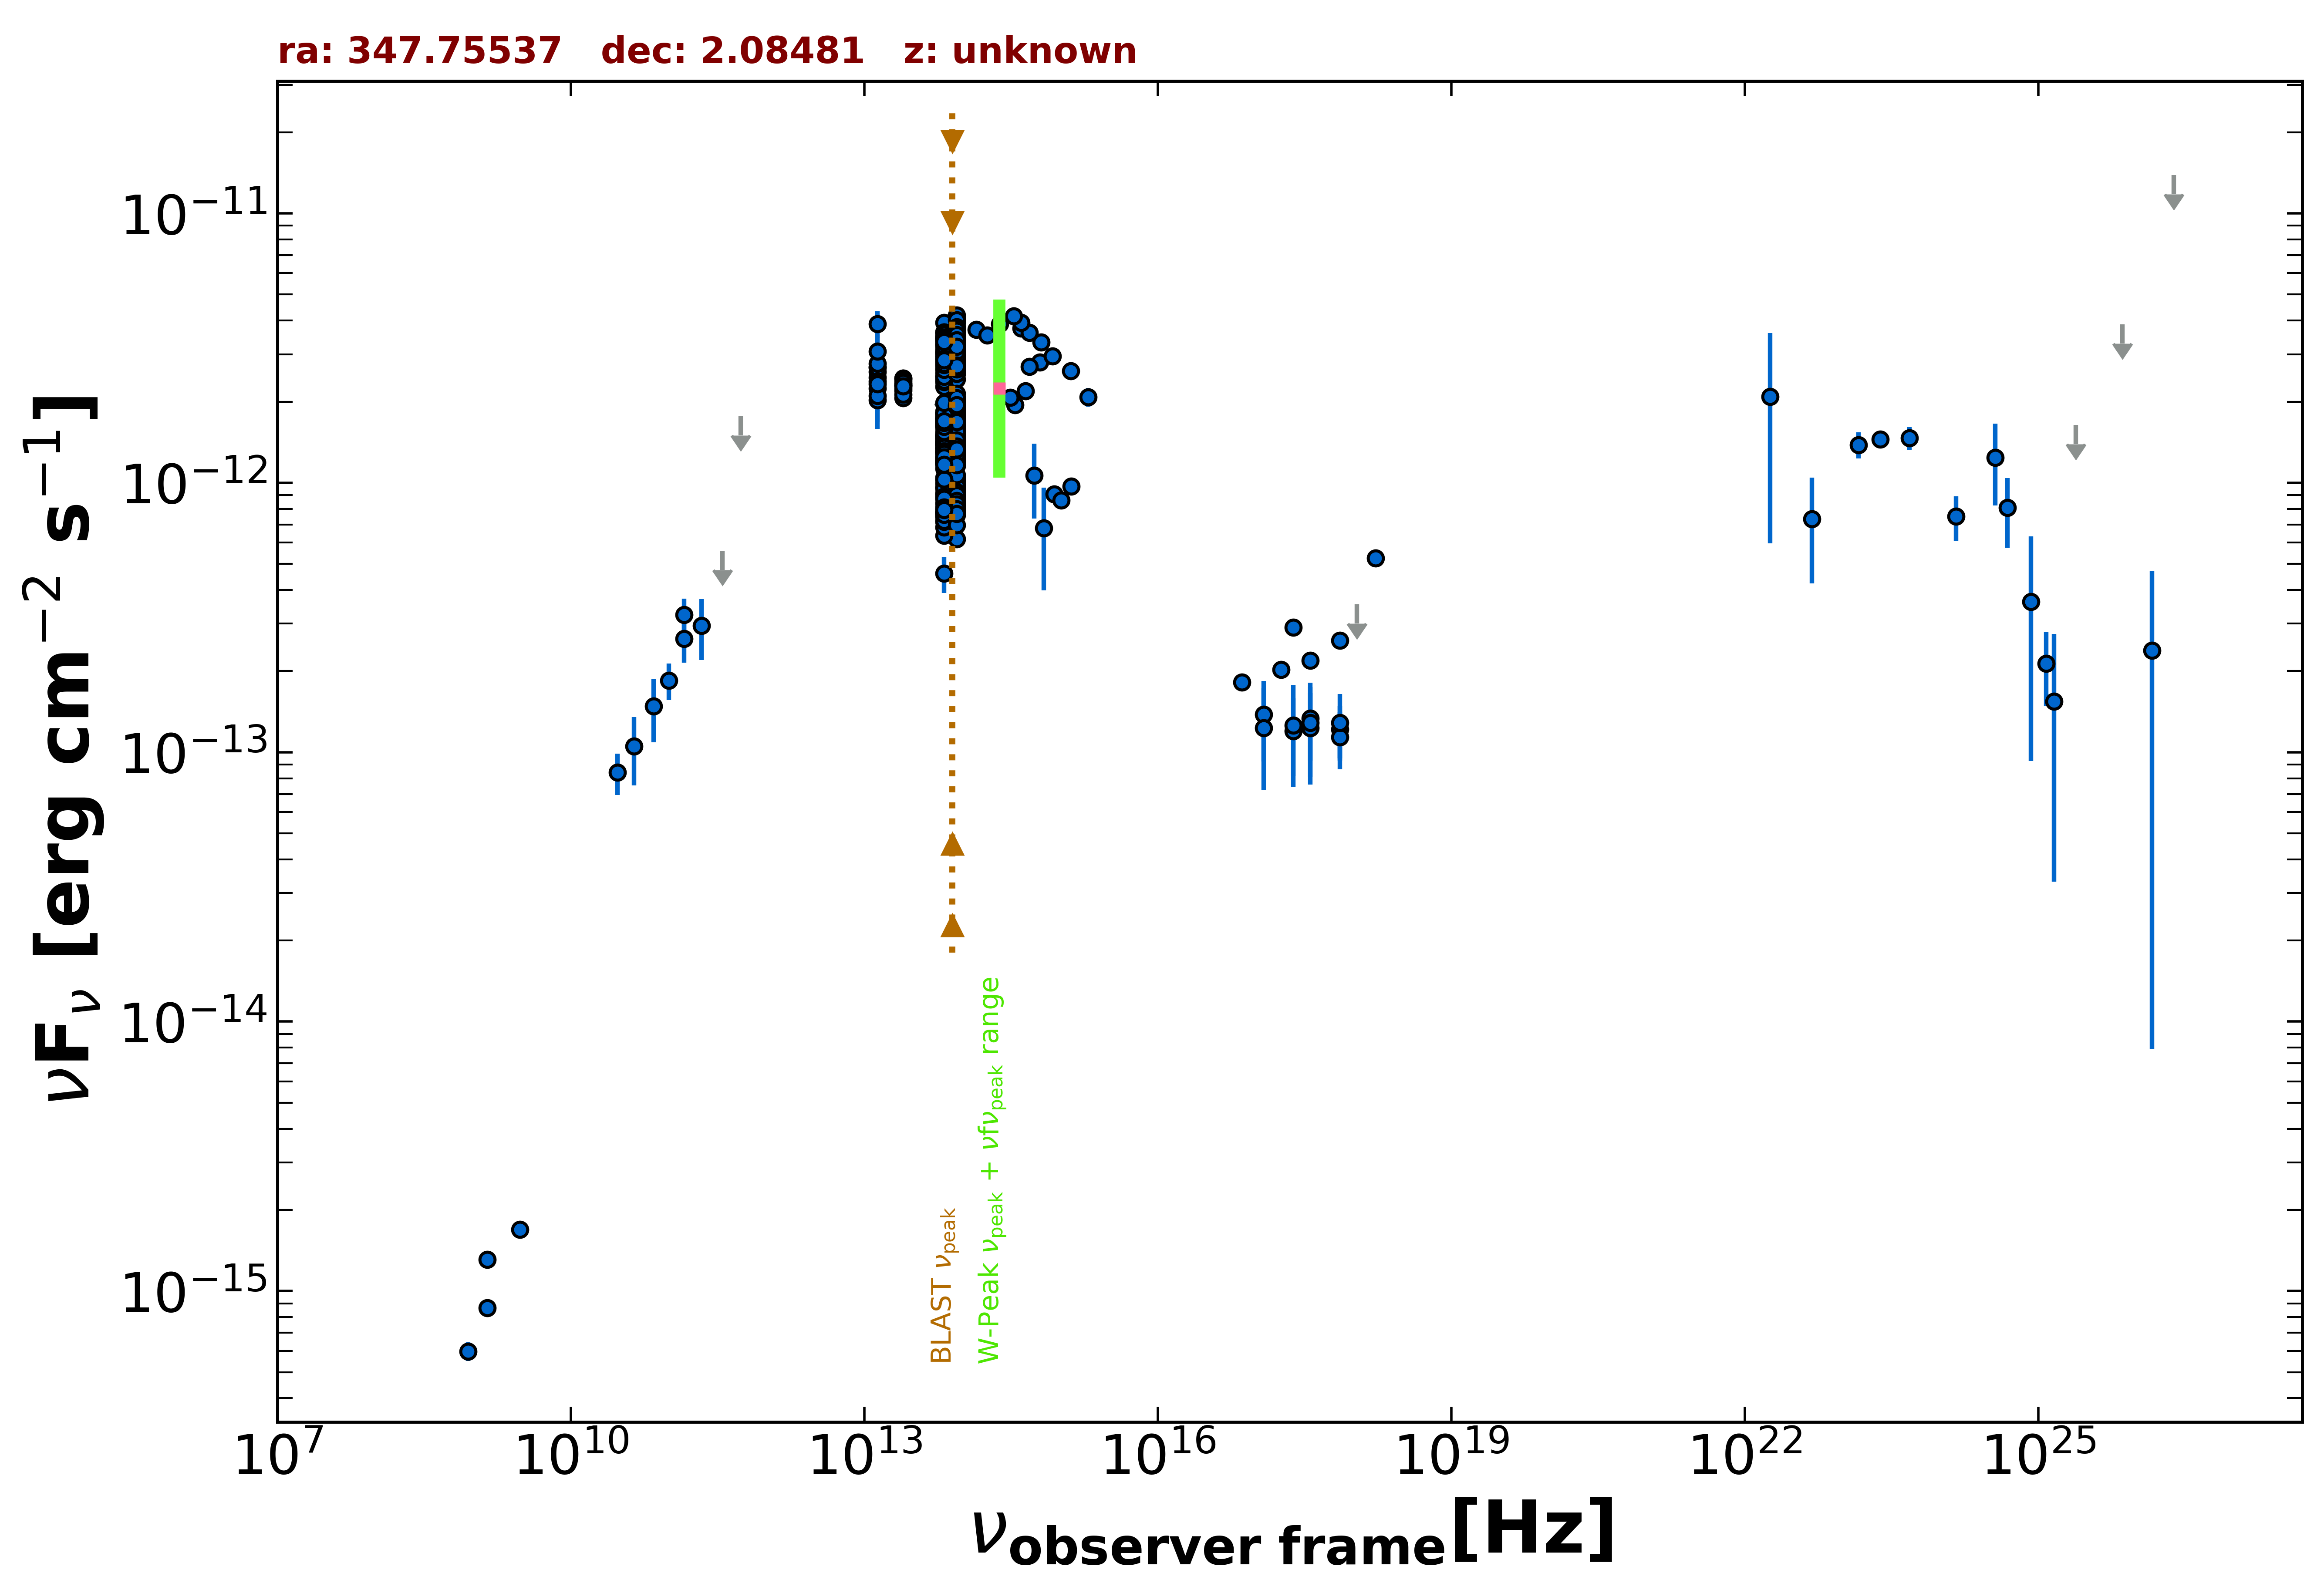

Values plotted in this chart, from the file beside it:
freq., flux, err_flux, MJD_start, MJD_end, flag, catalog, reference
1.400e+09, 1.307e-15, 1.050e-17, 55000, 55000, , FIRST, White et al. 1997  ApJ  475 479
1.400e+09, 8.666e-16, 2.660e-17, 55000, 55000, , NVSS, Condon et al. 1998  AJ  115  1693
8.870e+08, 5.970e-16, 4.705e-17, 55000, 55000, , RACS, Hale et al. 2021  PASA  38  e058
3.000e+09, 1.694e-15, 8.000e-18, 55000, 55000, , VLASSQL, Gordon et al. 2021  ApJS  255  30
2.418e+17, 2.907e-13, 1.035e-14, 55000, 55000, , 4XMM-DR13, Webb et al. 2020  A&A  641  A136
7.253e+16, 1.819e-13, 7.950e-15, 55000, 55000, , 4XMM-DR13, Webb et al. 2020  A&A  641  A136
1.813e+17, 2.023e-13, 5.900e-15, 55000, 55000, , 4XMM-DR13, Webb et al. 2020  A&A  641  A136
3.627e+17, 2.191e-13, 5.600e-15, 55000, 55000, , 4XMM-DR13, Webb et al. 2020  A&A  641  A136
7.253e+17, 2.602e-13, 9.400e-15, 55000, 55000, , 4XMM-DR13, Webb et al. 2020  A&A  641  A136
1.692e+18, 5.258e-13, 3.545e-14, 55000, 55000, , 4XMM-DR13, Webb et al. 2020  A&A  641  A136
2.418e+17, 1.200e-13, 3.829e-14, 56410, 58314, , 1OUSX, Giommi et al. in preparation
3.627e+17, 1.336e-13, 4.068e-14, 56410, 58314, , 1OUSX, Giommi et al. in preparation
7.253e+17, 1.216e-13, 2.679e-14, 56410, 58314, , 1OUSX, Giommi et al. in preparation
1.088e+18, 3.536e-13, 0.000e+00, 56410, 58314, UL, 1OUSX, Giommi et al. in preparation
7.253e+17, 1.136e-13, 2.731e-14, 55000, 55000, , 2SXPS, Evans et al. 2020  ApJS  247  54
1.209e+17, 1.381e-13, 4.574e-14, 55000, 55000, , 2SXPS, Evans et al. 2020  ApJS  247  54
3.627e+17, 1.232e-13, 4.237e-14, 55000, 55000, , 2SXPS, Evans et al. 2020  ApJS  247  54
1.430e+11, 3.240e-13, 4.735e-14, 55000, 55000, , PCCS2143, GHz The Planck Collaboration 2018  A&A  …
3.000e+10, 8.403e-14, 1.473e-14, 55000, 55000, , PCNT, The Planck Collaboration 2018  A&A  619 …
4.400e+10, 1.051e-13, 2.995e-14, 55000, 55000, , PCNT, The Planck Collaboration 2018  A&A  619 …
7.000e+10, 1.479e-13, 3.895e-14, 55000, 55000, , PCNT, The Planck Collaboration 2018  A&A  619 …
1.000e+11, 1.847e-13, 2.880e-14, 55000, 55000, , PCNT, The Planck Collaboration 2018  A&A  619 …
1.430e+11, 2.642e-13, 4.935e-14, 55000, 55000, , PCNT, The Planck Collaboration 2018  A&A  619 …
2.170e+11, 2.953e-13, 7.510e-14, 55000, 55000, , PCNT, The Planck Collaboration 2018  A&A  619 …
3.530e+11, 5.593e-13, 0.000e+00, 55000, 55000, UL, PCNT, The Planck Collaboration 2018  A&A  619 …
5.450e+11, 1.766e-12, 0.000e+00, 55000, 55000, UL, PCNT, The Planck Collaboration 2018  A&A  619 …
1.389e+14, 3.705e-12, 1.265e-13, 55000, 55000, , 2MASS, Skrutskie et al. 2006  AJ  131  1163
1.804e+14, 3.535e-12, 1.725e-13, 55000, 55000, , 2MASS, Skrutskie et al. 2006  AJ  131  1163
2.427e+14, 3.888e-12, 1.435e-13, 55000, 55000, , 2MASS, Skrutskie et al. 2006  AJ  131  1163
8.817e+13, 2.424e-12, 4.500e-15, 55000, 55000, , UNWISE, Schlafly et al. 2019  ApJS  240  30
6.517e+13, 2.271e-12, 6.500e-15, 55000, 55000, , UNWISE, Schlafly et al. 2019  ApJS  240  30
8.817e+13, 3.023e-12, 6.150e-14, 55000, 55000, , WISE, Wright et al. 2010  AJ  140  1868
6.517e+13, 3.095e-12, 6.250e-14, 55000, 55000, , WISE, Wright et al. 2010  AJ  140  1868
2.498e+13, 2.291e-12, 6.550e-14, 55000, 55000, , WISE, Wright et al. 2010  AJ  140  1868
1.363e+13, 2.584e-12, 1.665e-13, 55000, 55000, , WISE, Wright et al. 2010  AJ  140  1868
8.817e+13, 1.568e-12, 4.650e-14, 56820, 56820, , NEOWISE, Mainzer et al. 2014  ApJ  792  30
6.517e+13, 1.513e-12, 5.850e-14, 56820, 56820, , NEOWISE, Mainzer et al. 2014  ApJ  792  30
8.817e+13, 1.512e-12, 5.000e-14, 56821, 56821, , NEOWISE, Mainzer et al. 2014  ApJ  792  30
8.817e+13, 1.713e-12, 5.200e-14, 56820, 56820, , NEOWISE, Mainzer et al. 2014  ApJ  792  30
6.517e+13, 1.645e-12, 6.050e-14, 56820, 56820, , NEOWISE, Mainzer et al. 2014  ApJ  792  30
8.817e+13, 1.800e-12, 4.950e-14, 56821, 56821, , NEOWISE, Mainzer et al. 2014  ApJ  792  30
6.517e+13, 1.492e-12, 6.750e-14, 56821, 56821, , NEOWISE, Mainzer et al. 2014  ApJ  792  30
8.817e+13, 1.765e-12, 4.700e-14, 56820, 56820, , NEOWISE, Mainzer et al. 2014  ApJ  792  30
6.517e+13, 1.667e-12, 6.000e-14, 56820, 56820, , NEOWISE, Mainzer et al. 2014  ApJ  792  30
8.817e+13, 1.727e-12, 5.250e-14, 56820, 56820, , NEOWISE, Mainzer et al. 2014  ApJ  792  30
6.517e+13, 1.605e-12, 8.100e-14, 56820, 56820, , NEOWISE, Mainzer et al. 2014  ApJ  792  30
8.817e+13, 1.741e-12, 5.450e-14, 56821, 56821, , NEOWISE, Mainzer et al. 2014  ApJ  792  30
6.517e+13, 1.668e-12, 6.650e-14, 56821, 56821, , NEOWISE, Mainzer et al. 2014  ApJ  792  30
8.817e+13, 1.793e-12, 4.800e-14, 56821, 56821, , NEOWISE, Mainzer et al. 2014  ApJ  792  30
6.517e+13, 1.615e-12, 6.700e-14, 56821, 56821, , NEOWISE, Mainzer et al. 2014  ApJ  792  30
8.817e+13, 1.835e-12, 5.250e-14, 56820, 56820, , NEOWISE, Mainzer et al. 2014  ApJ  792  30
6.517e+13, 1.639e-12, 5.450e-14, 56820, 56820, , NEOWISE, Mainzer et al. 2014  ApJ  792  30
8.817e+13, 1.695e-12, 5.300e-14, 56821, 56821, , NEOWISE, Mainzer et al. 2014  ApJ  792  30
6.517e+13, 1.685e-12, 6.200e-14, 56821, 56821, , NEOWISE, Mainzer et al. 2014  ApJ  792  30
8.817e+13, 1.867e-12, 5.350e-14, 56821, 56821, , NEOWISE, Mainzer et al. 2014  ApJ  792  30
6.517e+13, 1.748e-12, 6.250e-14, 56821, 56821, , NEOWISE, Mainzer et al. 2014  ApJ  792  30
8.817e+13, 1.675e-12, 4.900e-14, 56821, 56821, , NEOWISE, Mainzer et al. 2014  ApJ  792  30
6.517e+13, 1.480e-12, 7.350e-14, 56821, 56821, , NEOWISE, Mainzer et al. 2014  ApJ  792  30
8.817e+13, 6.184e-13, 3.815e-14, 56821, 56821, , NEOWISE, Mainzer et al. 2014  ApJ  792  30
6.517e+13, 6.366e-13, 4.225e-14, 56821, 56821, , NEOWISE, Mainzer et al. 2014  ApJ  792  30
... 513 more rows
